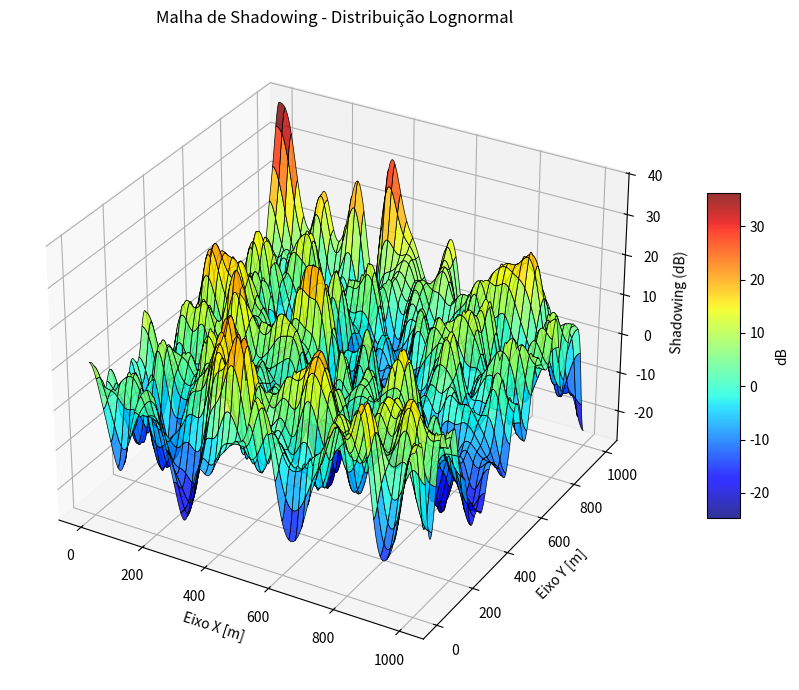

Write the Python code that produced this figure.
import numpy as np
import matplotlib.pyplot as plt
from scipy.ndimage import gaussian_filter

# Parâmetros da malha
tamanho_area = 1000  # metros
passo = 1            # metro
d_cor = 35           # Distância de decorrelação em metros

# Parâmetros da distribuição Normal X (antes da exponencial)
mu_X = 0           # Média 
sigma_X = 2        # Desvio padrão

# gerar a matriz base de variáveis normais X ~ N(mu_X, sigma_X)
n_pontos = int(tamanho_area / passo)
ruido_normal = np.random.normal(mu_X, sigma_X, (n_pontos, n_pontos))

# aplicar a correlação espacial (filtro gaussiano)
filtro_sigma = d_cor / (np.sqrt(2) * passo)
X_correlacionado = gaussian_filter(ruido_normal, sigma=filtro_sigma)

# como o filtro altera a média e a variância do sinal, precisamos re-normalizar para garantir que os parâmetros mu_X e sigma_X se mantenham
X_correlacionado = (X_correlacionado - np.mean(X_correlacionado)) / np.std(X_correlacionado)
X_correlacionado = (X_correlacionado * sigma_X) + mu_X

# aplicar a transformação Lognormal ( x = exp(X) )
x_lognormal = np.exp(X_correlacionado)

# converter para dB para a plotagem
shadowing_db = 10 * np.log10(x_lognormal)

# --- Visualização (gráfico) ---
x = np.arange(0, tamanho_area, passo)
y = np.arange(0, tamanho_area, passo)
X_grid, Y_grid = np.meshgrid(x, y)

fig = plt.figure(figsize=(10, 7))
ax = fig.add_subplot(111, projection='3d')

# Plotando a malha
surf = ax.plot_surface(X_grid, Y_grid, shadowing_db, cmap='jet', edgecolor='k', linewidth=0.5, alpha=0.8)

ax.set_title('Malha de Shadowing - Distribuição Lognormal')
ax.set_xlabel('Eixo X [m]')
ax.set_ylabel('Eixo Y [m]')
ax.set_zlabel('Shadowing (dB)')
fig.colorbar(surf, ax=ax, shrink=0.5, aspect=10, label='dB')
plt.tight_layout()
plt.show()
